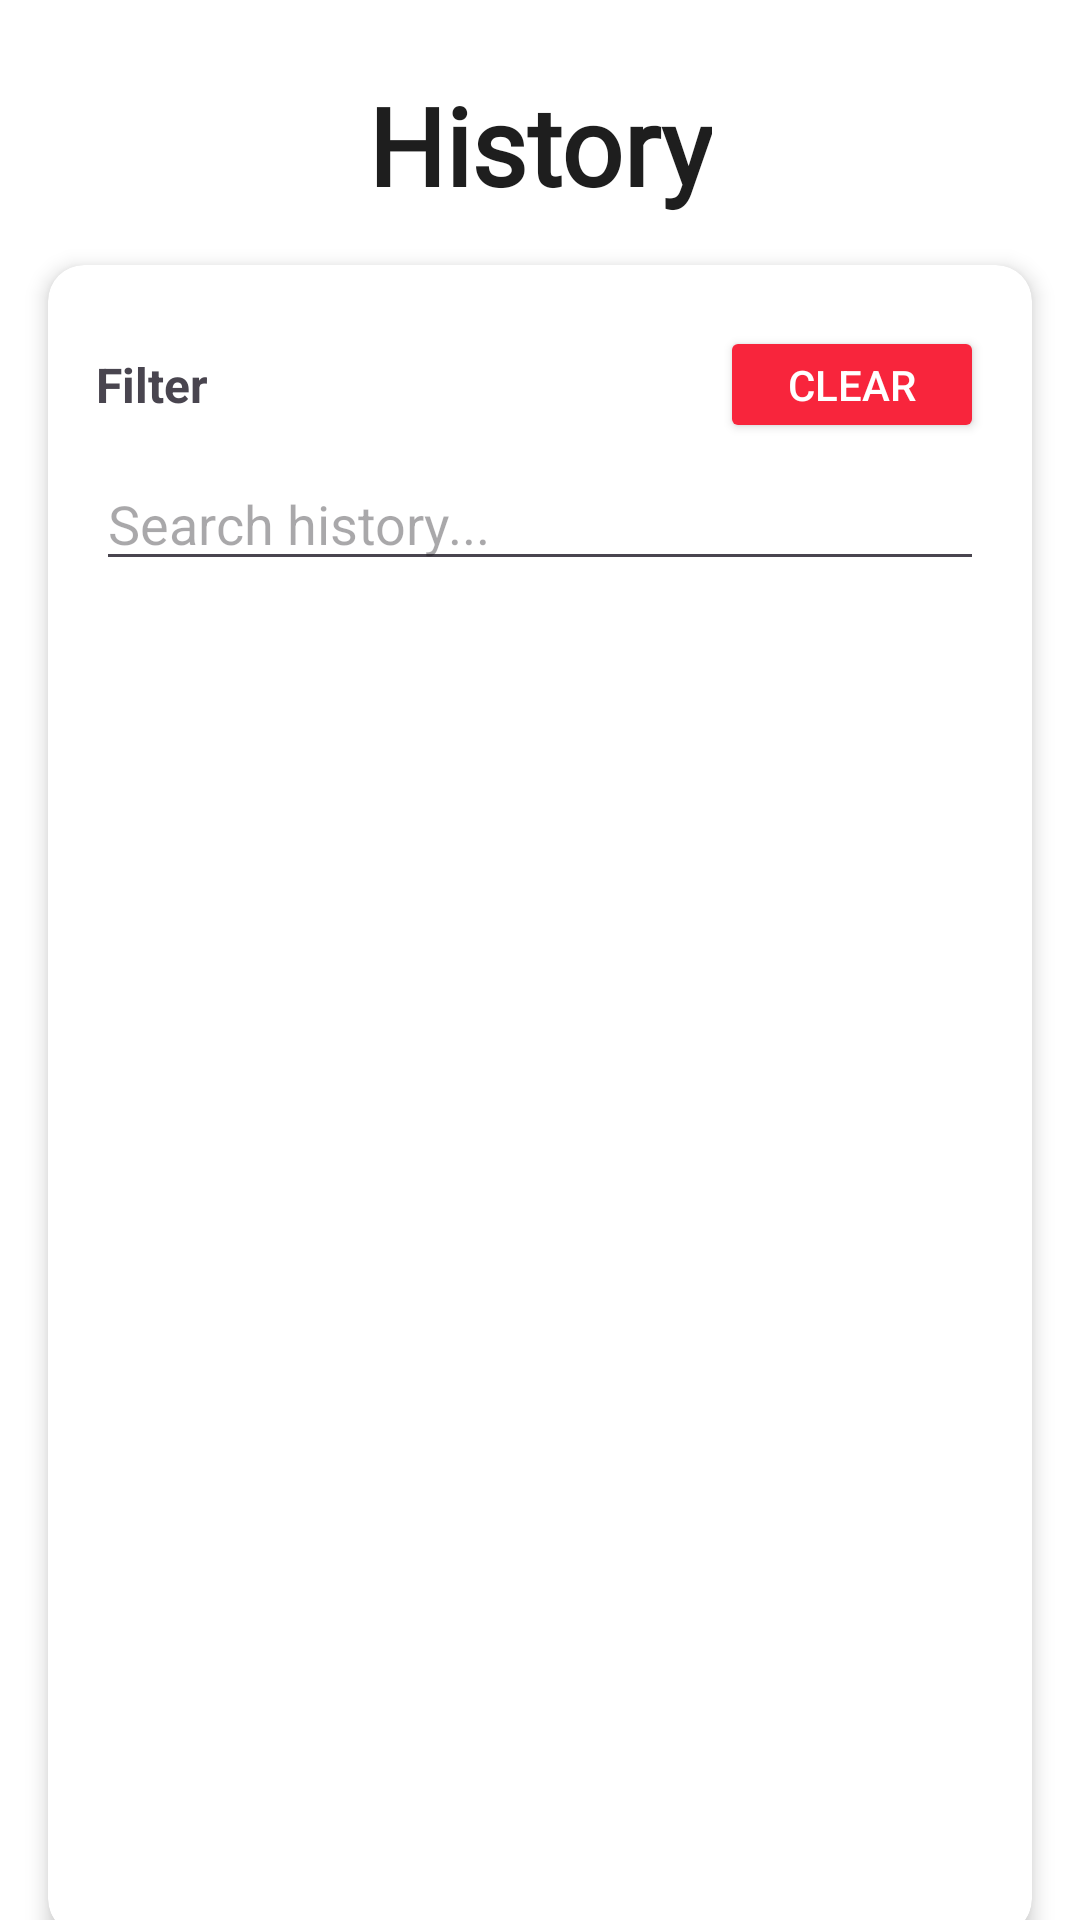

Produce the Android XML layout that renders to this screen, including the resource entries it uses.
<!-- AndroidManifest.xml: application theme Theme.MoodTunes_v1 -->
<!-- res/layout/fragment_history.xml -->
<?xml version="1.0" encoding="utf-8"?>
<androidx.constraintlayout.widget.ConstraintLayout xmlns:android="http://schemas.android.com/apk/res/android"
    xmlns:app="http://schemas.android.com/apk/res-auto"
    android:layout_width="match_parent"
    android:layout_height="match_parent"
    android:autoLink="web"
    android:linksClickable="true">

    
    <TextView
        android:id="@+id/tvPageTitle"
        android:layout_width="wrap_content"
        android:layout_height="wrap_content"
        android:layout_marginTop="24dp"
        android:text="@string/history"
        android:fontFamily="@font/oregano_regular"
        android:textColor="#1E1E1E"
        android:textSize="36sp"
        android:textStyle="bold"
        app:layout_constraintEnd_toEndOf="parent"
        app:layout_constraintStart_toStartOf="parent"
        app:layout_constraintTop_toTopOf="parent" />

    
    <androidx.cardview.widget.CardView
        android:id="@+id/moodCard"
        android:layout_width="0dp"
        android:layout_height="0dp"
        android:layout_margin="16dp"
        app:cardCornerRadius="12dp"
        app:cardElevation="4dp"
        app:layout_constraintEnd_toEndOf="parent"
        app:layout_constraintHeight_default="percent"
        app:layout_constraintHeight_percent="0.87"
        app:layout_constraintStart_toStartOf="parent"
        app:layout_constraintTop_toBottomOf="@id/tvPageTitle">

        <LinearLayout
            android:layout_width="match_parent"
            android:layout_height="match_parent"
            android:orientation="vertical"
            android:padding="16dp">


            
            <LinearLayout
                android:layout_width="match_parent"
                android:layout_height="wrap_content"
                android:gravity="center_vertical"
                android:minHeight="48dp"
                android:orientation="horizontal">

                
                <LinearLayout
                    android:id="@+id/filterHeader"
                    android:layout_width="wrap_content"
                    android:layout_height="wrap_content"
                    android:background="?attr/selectableItemBackground"
                    android:clickable="true"
                    android:focusable="true"
                    android:gravity="center_vertical"
                    android:minHeight="48dp"
                    android:orientation="horizontal">

                    <TextView
                        android:id="@+id/tvFilterLabel"
                        android:layout_width="wrap_content"
                        android:layout_height="wrap_content"
                        android:layout_marginEnd="4dp"
                        android:text="@string/filter_history"
                        android:textSize="16sp"
                        android:textStyle="bold" />

                    <ImageView
                        android:id="@+id/filterIcon"
                        android:layout_width="24dp"
                        android:layout_height="24dp"
                        android:contentDescription="@string/filter_icon"
                        android:src="@drawable/ic_filter_list" />
                </LinearLayout>

                
                <View
                    android:layout_width="0dp"
                    android:layout_height="0dp"
                    android:layout_weight="1" />

                
                <Button
                    android:id="@+id/btnDeleteAll"
                    android:layout_width="wrap_content"
                    android:layout_height="wrap_content"
                    android:backgroundTint="@color/red"
                    android:minHeight="36dp"
                    android:paddingStart="12dp"
                    android:paddingEnd="12dp"
                    android:text="Clear"
                    android:textColor="@color/white"
                    android:textSize="14sp" />
            </LinearLayout>


            
            <LinearLayout
                android:id="@+id/filterContainer"
                android:layout_width="match_parent"
                android:layout_height="wrap_content"
                android:alpha="0.0"
                android:orientation="vertical"
                android:paddingTop="4dp"
                android:paddingBottom="8dp"
                android:visibility="gone">

                <LinearLayout
                    android:layout_width="match_parent"
                    android:layout_height="wrap_content"
                    android:gravity="center_vertical"
                    android:minHeight="48dp"
                    android:orientation="horizontal">

                    <LinearLayout
                        android:layout_width="wrap_content"
                        android:layout_height="wrap_content"
                        android:gravity="center_vertical"
                        android:orientation="horizontal">

                        <TextView
                            android:layout_width="wrap_content"
                            android:layout_height="wrap_content"
                            android:layout_marginEnd="8dp"
                            android:text="@string/mood"
                            android:textColor="#333"
                            android:textSize="16sp"
                            android:textStyle="bold" />
                    </LinearLayout>

                    <Spinner
                        android:id="@+id/spinnerMoodFilter"
                        android:layout_width="0dp"
                        android:layout_height="wrap_content"
                        android:layout_weight="1"
                        android:minHeight="48dp"
                        android:paddingTop="8dp"
                        android:paddingBottom="8dp" />
                </LinearLayout>
            </LinearLayout>

            <LinearLayout
                android:layout_width="match_parent"
                android:layout_height="wrap_content">

                <EditText
                    android:id="@+id/searchView"
                    android:layout_width="match_parent"
                    android:layout_height="wrap_content"
                    android:hint="Search history..." />

            </LinearLayout>

            <TextView
                android:id="@+id/tvEmpty"
                android:layout_width="wrap_content"
                android:layout_height="wrap_content"
                android:layout_marginTop="16dp"
                android:text="No history yet ☁️"
                android:textColor="#999999"
                android:textSize="16sp"
                android:visibility="gone"

                app:layout_constraintBottom_toBottomOf="parent"
                app:layout_constraintEnd_toEndOf="parent"
                app:layout_constraintStart_toStartOf="parent"
                app:layout_constraintTop_toBottomOf="@id/moodCard" />

            <androidx.recyclerview.widget.RecyclerView
                android:id="@+id/rvHistory"
                android:layout_width="match_parent"
                android:layout_height="0dp"
                android:layout_marginTop="12dp"
                android:layout_weight="1"
                android:nestedScrollingEnabled="false" />
        </LinearLayout>
    </androidx.cardview.widget.CardView>

</androidx.constraintlayout.widget.ConstraintLayout>
<!-- resources referenced by this layout -->
<resources>
  <color name="red">#F8253C</color>
  <color name="white">#FFFFFFFF</color>
  <string name="filter_history">Filter</string>
  <string name="filter_icon">Filter icon</string>
  <string name="history">History</string>
  <string name="mood">Mood:</string>
  <style name="Theme.MoodTunes_v1" parent="Base.Theme.MoodTunes_v1" />
  <style name="Base.Theme.MoodTunes_v1" parent="Theme.Material3.DayNight.NoActionBar">
          
          <item name="colorPrimary">@color/purple</item>
          <item name="colorPrimaryVariant">@color/darkPurple</item>
          <item name="colorOnPrimary">@android:color/white</item>
  
          
          <item name="colorSecondary">@color/orange</item>
          <item name="colorSecondaryVariant">@color/red</item>
          <item name="colorOnSecondary">@android:color/white</item>
  
          
          <item name="android:colorBackground">@android:color/white</item>
          <item name="colorSurface">@android:color/white</item>
          <item name="colorOnSurface">@android:color/black</item>
  
          <item name="android:statusBarColor">@color/purple</item>
  
      </style>
  <color name="purple">#5B099B</color>
  <color name="darkPurple">#38005F</color>
  <color name="orange">#FFA62E</color>
</resources>
